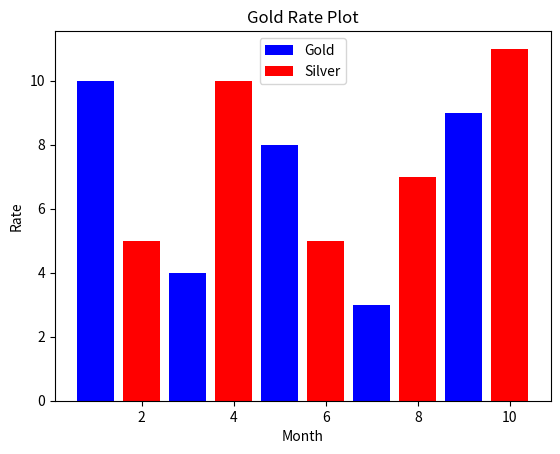

Reproduce this figure in Python.
# Title  : Bar Graph With 2 Graph
# Author : Kiran Raj R.
# Date   : 19/11/2020

import matplotlib.pyplot as pp

x1 = [1,3,5,7,9]
y1 = [10,4,8,3,9]

x2 = [2,4,6,8,10]
y2 = [5,10,5,7,11]

pp.bar(x1,y1, label="Gold", color="b")
pp.bar(x2,y2, label="Silver", color="r")
pp.xlabel('Month')
pp.ylabel('Rate')
pp.title("Gold Rate Plot")
pp.legend()
pp.show()
